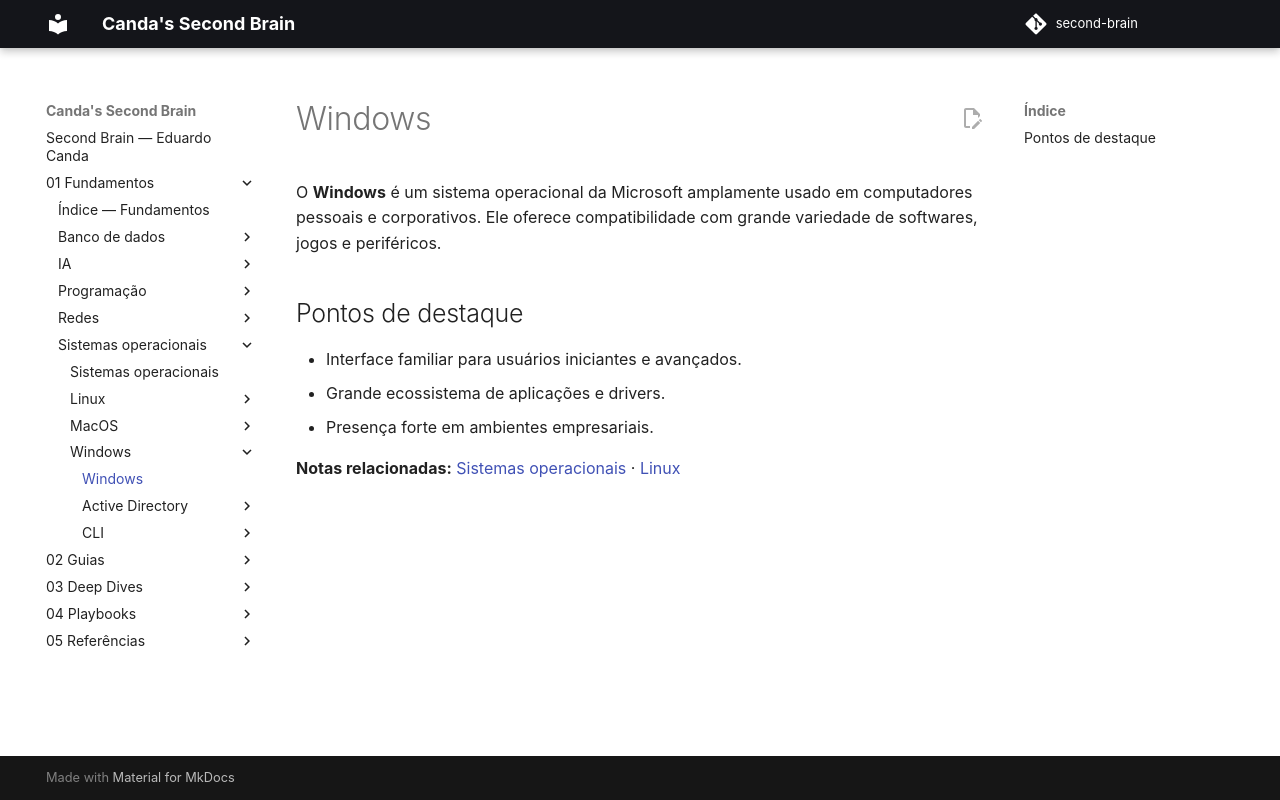

repository: EduardoCanda/second-brain · page: 01 - Fundamentos/Sistemas operacionais/Windows/Windows/index.html · generator: mkdocs

# Windows

O **Windows** é um sistema operacional da Microsoft amplamente usado em computadores pessoais e corporativos. Ele oferece compatibilidade com grande variedade de softwares, jogos e periféricos.

## Pontos de destaque
- Interface familiar para usuários iniciantes e avançados.
- Grande ecossistema de aplicações e drivers.
- Presença forte em ambientes empresariais.

**Notas relacionadas:**
[Sistemas operacionais](../Sistemas operacionais.md) · [Linux](../Linux/Fundamentos/00 - Introdução/Linux.md)
